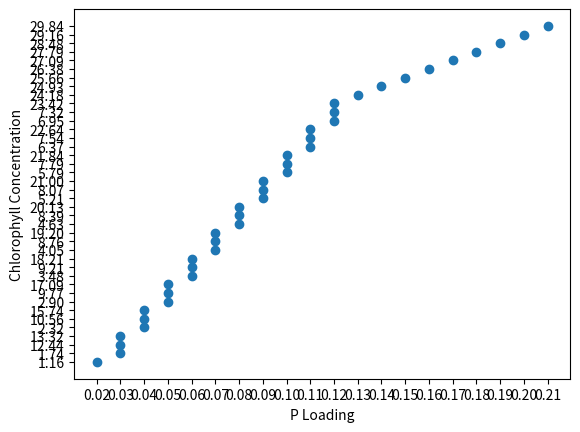

Reproduce this figure in Python.
import matplotlib.pyplot as plt
import numpy as np
from pylab import *

with open('bif_output.txt', 'w') as bifout:
    
    b = 0.9
    g = 0.03
    s = 0.085
    ze = 13.7520
    h = 0.0006
    e = 0.65
    p = (1.0 / b)*(g + s / ze + h)
    DO = 11.1
    zh = 4.915
    kt = 1.6245
    alpha = 0.12
    dpdt = 0.0
    
    for l in np.arange(0.02,0.51,0.01):
        for x in np.arange(0.0,30.01,0.01):

            dpdtdummy = dpdt
            R = (14.0/150)*(150-(DO*(50+zh))/(3.8*(1.15*(x**(1.33))/(9+1.15*(x**(1.33))))*kt+alpha))

            if R <= 0:
                R = 0

            r = R/ze
            dpdt = l + r + e * g * x - b * x * p - h * p

            if dpdtdummy < 0:
                if dpdt > 0:
                    print(l,x)
                    bifout.write("%.2f %.2f\n" % (l,x))

            if dpdtdummy > 0:
                if dpdt < 0:
                    print(l,x)
                    bifout.write("%.2f %.2f\n" % (l,x))

        print("\n")
        bifout.write("\n")

        dpdtdummy = 0
        dpdt = 0
                    

bifout.close()
                    
X, Y = [], []
with open('bif_output.txt') as val:
    lines = (line.rstrip() for line in val)
    lines = list(line for line in lines if line) # Non-blank lines in a list
    X = [line.split()[0] for line in lines]
    Y = [line.split()[1] for line in lines]

    plt.plot(X,Y,"o")
    plt.xlabel('P Loading')
    plt.ylabel('Chlorophyll Concentration')
    savefig('bif.png', bbox_inches='tight') # Remove white space around the image
    
